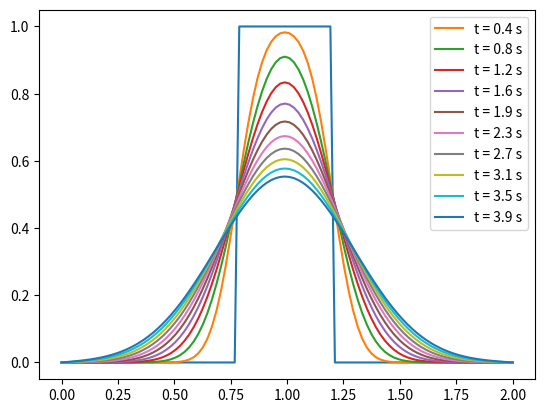

Here is the Python script that generated this plot:
# =============================================================================
# 
# Explicit Finite Difference Method Code to Solve the 1D Diffusion/Heat Equation
# Written by: Cameron Armstrong (2019)
# [redacted]
# 
# =============================================================================

# Required Modules
import numpy as np
from matplotlib import pyplot as plt

# Grid and Numerical Parameters
xl = 2                                      # x length
nx = 100                                    # number of grid points
x = np.linspace(0,2,nx)                     # x grid 
dx = xl/(nx-1)                              # x stepsize
nt = 500                                    # number of time steps
nu = 0.01                                   # diffusivity term
sigma = 0.2                                 # parameter for numerical stability
dt = sigma*dx**2/nu                         # time step defined using nu and sigma

# Array Initialization and Plot Conditions
u = np.zeros(nx)                            # initializing solution array
un = np.zeros(nx)                           # initializing temporary solution array
u[int(.8/dx):int(1.2/dx+1)]=1               # initial condition 
plt.plot(x,u)                               # plotting initial condition (IC)
plotcond = np.zeros(nt)                     # plot condition, determines when to plot solution
p = 1                                       # plot condition counter
f = 50                                      # plot frequency

for n in range(nt): # main time-marching loop
    un = u.copy() # update temporary solution array as IC
#    u[0]=u[1] #neumann BC
#    u[-1]=u[-2] #neumann BC
    u[0]=0 #dirichlet BC
    u[nx-1]=0 #dirichlet BC
    u[1:-1] = un[1:-1] + nu*dt/dx**2*(un[2:]-2*un[1:-1]+un[:-2]) # vectorized FDM solution using forward Euler and CDS
    plotcond[n] = np.round((n/f/p),1) # logging plot condition
    plotcond[n] = plotcond[n].astype(int) # converting to an integer
    if plotcond[n] == 1: #checking plot condition
        plt.figure(1)
        plt.plot(x,u,label='t = %s s' %(np.round(n*dt,1)))
        plt.legend()
        #plt.ylim(0,1.2)
        p += 1 # updating plot condition counter
        
